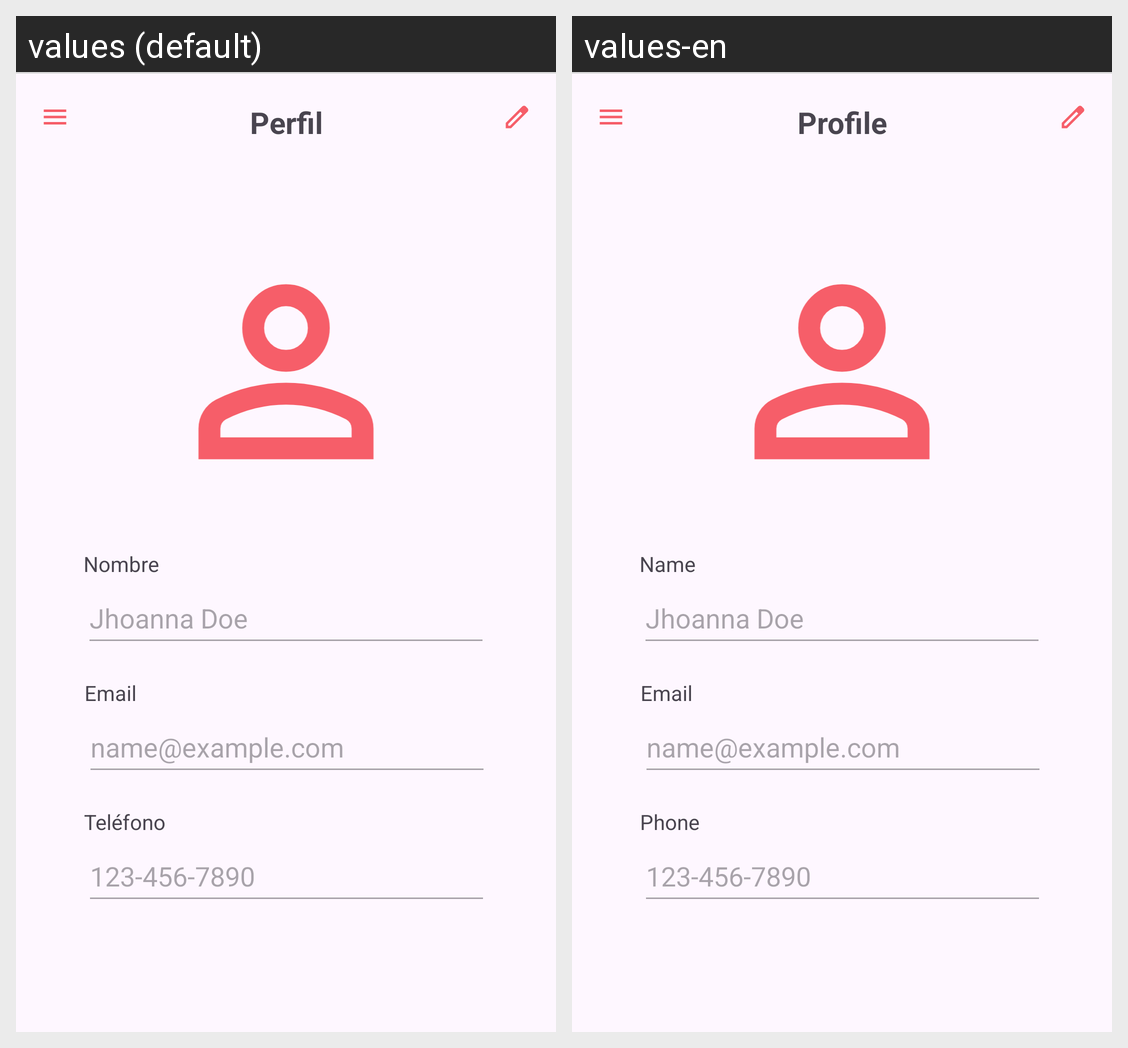

For this localized Android screen grid, give each drawn string resource with its value in every locale shown.
Android screen res/layout/fragment_profile.xml rendered under 2 locales, left to right: values (default), values-en. Device: Nexus 5 (rendered at 1080×1920; each locale shown at half size, 540×960, under a caption strip naming it); theme Theme.XOAgenda.
Strings drawn on this screen, with the default value and each locale's value (text and hints the layout hard-codes, and strings that could not be matched under every locale, appear in the picture but are not listed):

perfil
  values: Perfil
  values-en: Profile

nombre_perfil
  values: Nombre
  values-en: Name

email_perfil
  values: Email
  values-en: Email

telefono
  values: Teléfono
  values-en: Phone
